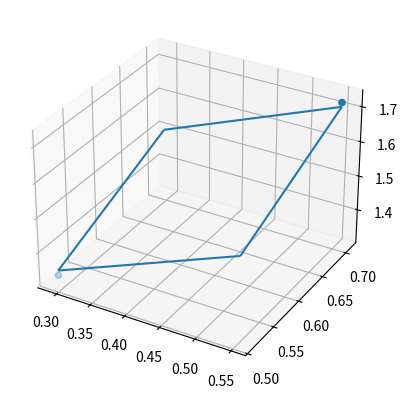
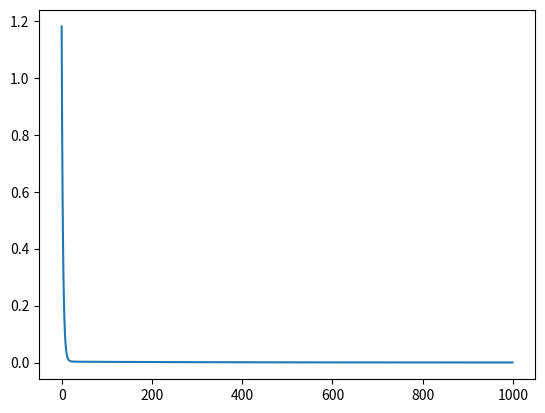

Reproduce these figures in Python, in order.
#!/usr/bin/env python3
# -*- coding: utf-8 -*-
"""
Created on Mon Aug 24 11:45:28 2020

@author: brandonhdz
"""

import numpy as np
from math import isclose
import matplotlib.pyplot as plt
#from mpl_toolkits.mplot3d import Axes3D

m=2
np.random.seed(3)
x=np.random.random([m,2])
y=1.5*x[:,0]+np.random.random()

#Inicializar 
theta0=0
theta1=0
theta2=0
alpha=0.1

converge=False
maxIteraciones=1000
i=0

logE=[]
Eini=0

while not converge and i<maxIteraciones:
    yF= theta0 + theta1*x[:,0] + theta2 * x[:,1]
    E=(1/(2*m))*sum((yF-y)**2)
    
    #Actualizar
    nuevaT0= theta0 - alpha * (1/m) * sum(yF-y)
    nuevaT1= theta1 - alpha * (1/m) * sum((yF-y)*x[:,0])
    nuevaT2= theta2 - alpha * (1/m) * sum((yF-y)*x[:,1])
    
    if (isclose(Eini,E,rel_tol=1e-9)):
        converge=True
        
    theta0=nuevaT0
    theta1=nuevaT1
    theta2=nuevaT2
    
    Eini=E
    logE.append(E)
    
    i+=1


fig = plt.figure()
ax = plt.axes(projection='3d')
x1line=x[:,0]
x2line=x[:,1]
yline=y
ax.scatter3D(x1line,x2line,yline)
x1,x2 = np.meshgrid(x[:,0],x[:,1])
Y= theta0 + theta1 * x1 + theta2 * x2
ax.plot_wireframe(x1,x2,Y)
plt.figure()

plt.plot(logE)